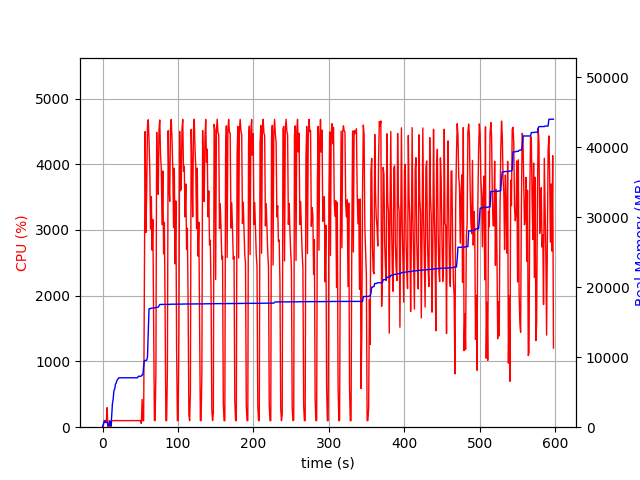

The data file committed next to this chart (first rows):
elapsed_time, nproc, cpu, mem_real, mem_virtual
3.9577484130859375e-05, 1, 0.0, 7.078, 3185
1.006, 5, 21.9, 419.8, 2246
2.012, 4, 100.3, 721.1, 2302
3.02, 5, 100.2, 891.8, 2773
4.028, 3, 99.2, 677, 1942
5.036, 3, 99.3, 739.8, 2054
6.043, 4, 296.8, 761.8, 2778
7.05, 3, 2.0, 288.4, 1483
8.058, 3, 2.0, 229.9, 1436
9.065, 3, 99.2, 378.8, 1596
10.07, 6, 3.0, 831.3, 2869
11.08, 1, 7.0, 198.1, 1639
12.09, 1, 99.2, 1534, 2581
13.1, 1, 100.2, 3352, 6533
14.1, 1, 100.1, 4022, 6773
15.11, 1, 100.2, 5248, 8575
16.12, 1, 99.3, 5450, 8575
17.13, 1, 100.3, 6140, 10623
18.13, 1, 102.2, 6316, 10735
19.14, 1, 99.2, 6706, 10735
20.15, 1, 102.2, 6820, 10735
21.16, 1, 100.0, 7022, 10735
22.17, 1, 100.0, 7056, 10735
23.18, 1, 100.1, 7056, 10735
24.19, 1, 100.1, 7056, 10735
25.2, 1, 100.0, 7056, 10735
26.21, 1, 101.0, 7056, 10735
27.22, 1, 98.9, 7056, 10735
28.23, 1, 101.0, 7056, 10735
29.24, 1, 100.0, 7056, 10735
30.25, 1, 101.0, 7056, 10735
31.26, 1, 100.0, 7056, 10735
32.27, 1, 99.9, 7056, 10735
33.28, 1, 100.0, 7056, 10735
34.29, 1, 101.1, 7056, 10735
35.3, 1, 100.0, 7056, 10735
36.31, 1, 100.0, 7056, 10735
37.32, 1, 100.1, 7056, 10735
38.33, 1, 101.0, 7056, 10735
39.34, 1, 100.0, 7056, 10735
40.35, 1, 101.1, 7056, 10735
41.36, 1, 100.0, 7056, 10735
42.36, 1, 101.0, 7056, 10735
43.37, 1, 99.1, 7056, 10735
44.38, 1, 101.1, 7056, 10735
45.39, 1, 100.0, 7056, 10735
46.4, 1, 102.0, 7056, 10735
47.41, 1, 99.9, 7274, 10747
48.42, 1, 100.0, 7274, 10747
49.43, 1, 100.0, 7274, 10747
50.44, 1, 102.0, 7274, 10747
51.45, 2, 55.5, 7301, 10786
52.46, 1, 422.8, 7487, 14196
53.47, 1, 99.9, 7487, 14196
54.48, 1, 100.0, 8667, 16884
55.49, 1, 2243, 9537, 17058
56.53, 1, 4498, 9537, 17058
57.55, 1, 2964, 9537, 17058
58.56, 1, 3604, 9579, 17058
59.58, 1, 4580, 10025, 23732
... 531 more rows
